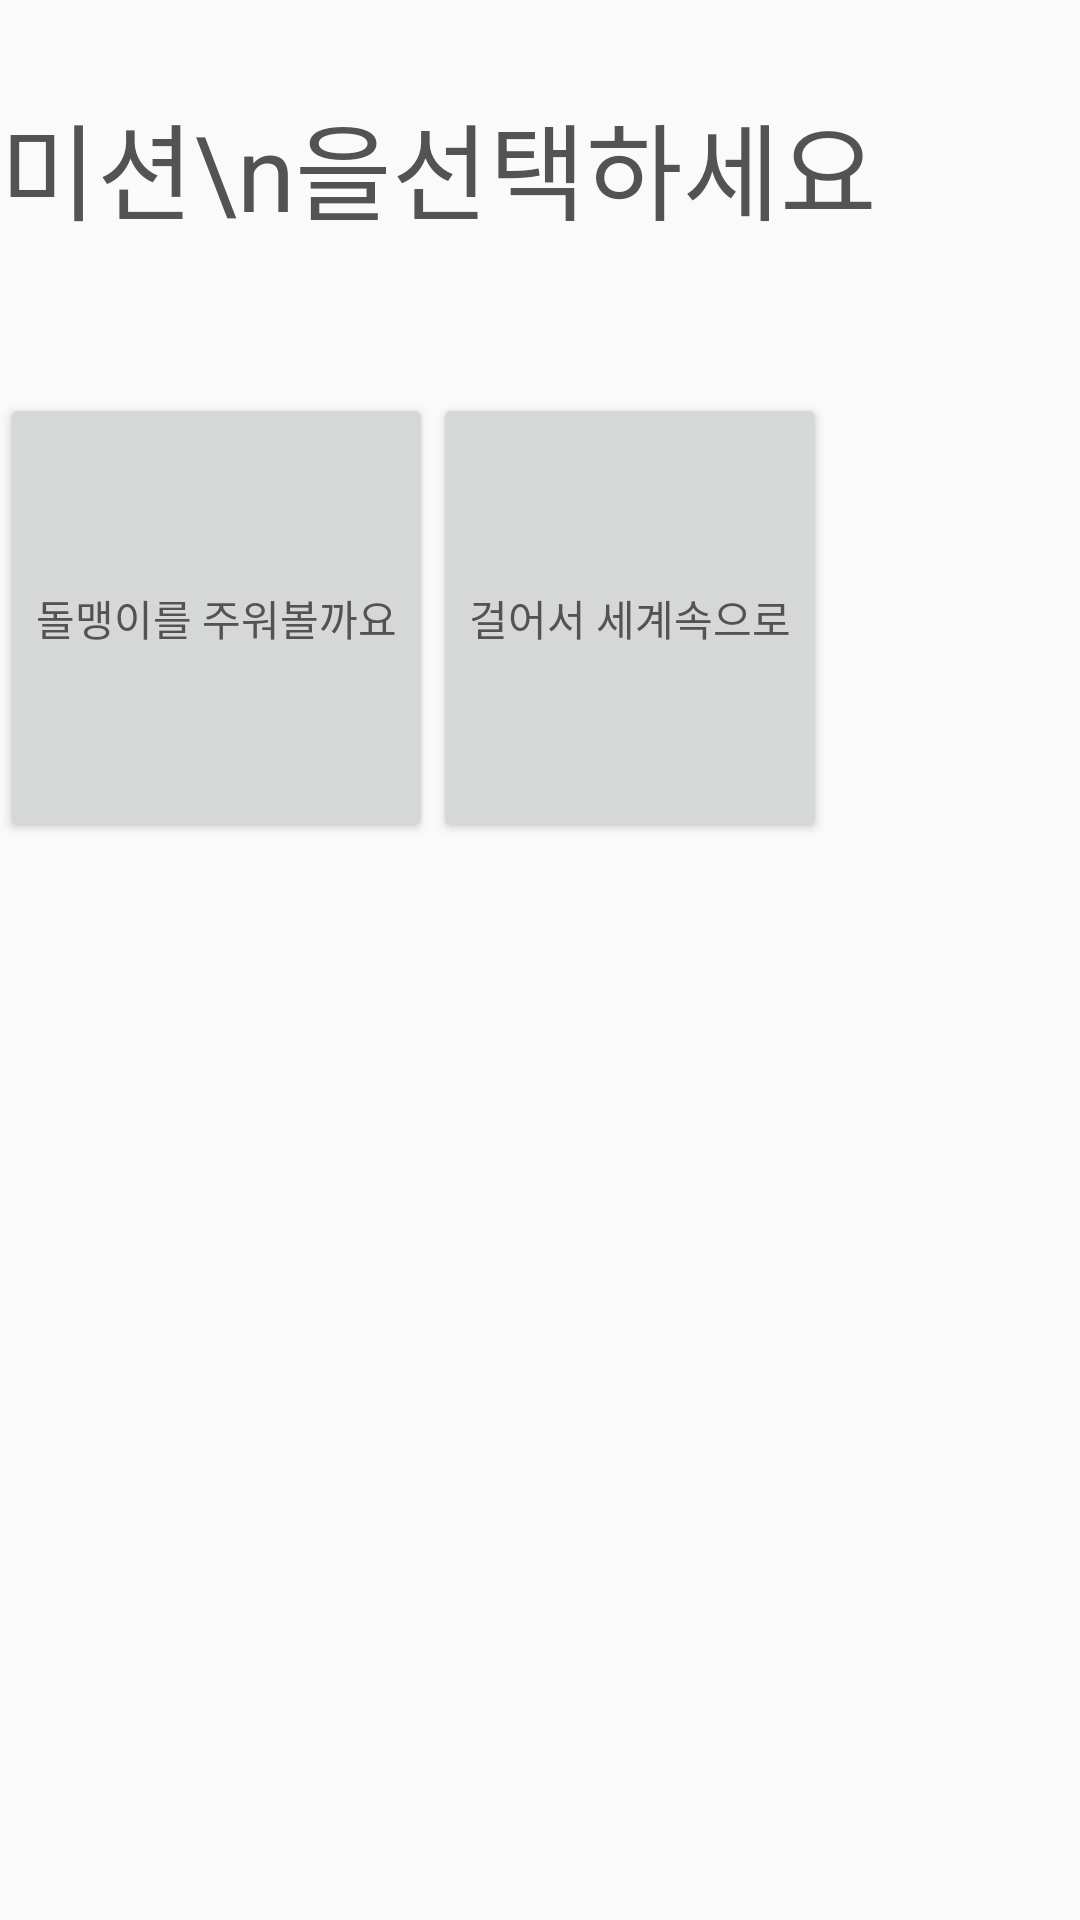

This screen was rendered from an Android layout file. Write that file and the resources it references.
<!-- AndroidManifest.xml: application theme AppTheme -->
<!-- res/layout/activity_selectmission.xml -->
<?xml version="1.0" encoding="utf-8"?>
<LinearLayout xmlns:android="http://schemas.android.com/apk/res/android"
    xmlns:tools="http://schemas.android.com/tools"
    android:layout_width="match_parent"
    android:layout_marginLeft="20dp"
    android:layout_marginRight="20dp"
    android:layout_height="match_parent"
    android:orientation="vertical"
    tools:context=".Views.RankView.RankViewFragment">

    <TextView
        android:layout_marginTop="30dp"
        android:layout_marginBottom="50dp"
        android:textSize="35dp"
        android:text="미션\n을선택하세요"
        android:layout_width="wrap_content"
        android:layout_height="wrap_content" />

    <LinearLayout
        android:orientation="horizontal"
        android:layout_width="match_parent"
        android:layout_height="wrap_content">

        <Button
            android:text="돌맹이를 주워볼까요"
            android:layout_width="wrap_content"
            android:layout_height="150dp" />

        <Button
            android:text="걸어서 세계속으로"
            android:layout_width="wrap_content"
            android:layout_height="150dp" />
    </LinearLayout>





</LinearLayout>
<!-- resources referenced by this layout -->
<resources>
  <style name="AppTheme" parent="Theme.AppCompat.Light.NoActionBar">
          
          <item name="colorPrimary">@color/colorPrimary
          </item>
          <item name="colorPrimaryDark">@color/colorPrimaryDark
          </item>
          <item name="colorControlNormal">@color/colorAccent</item>
          <item name="colorAccent">@color/colorAccent
          </item>
          <item name="android:windowNoTitle">true
          </item>
          <item name="toolbarStyle">@style/custom_toolbar</item>
  
          <item name="android:actionBarStyle">@style/ActionBar</item>
  
          <item name="android:textColor">@color/textDark</item>
  
      </style>
  <color name="colorPrimary">#ffffff</color>
  <color name="colorPrimaryDark">#ff5252</color>
  <color name="colorAccent">#ff6565</color>
  <style name="custom_toolbar" parent="@style/Widget.AppCompat.Toolbar">
          <item name="titleTextColor">@color/colorPrimaryDark</item>
      </style>
  <style name="ActionBar" parent="@style/Widget.AppCompat.ActionBar">
          <item name="android:background">@color/colorAccent</item>
  
          
          <item name="background">@color/colorAccent</item>
      </style>
  <color name="textDark">#545254</color>
</resources>
